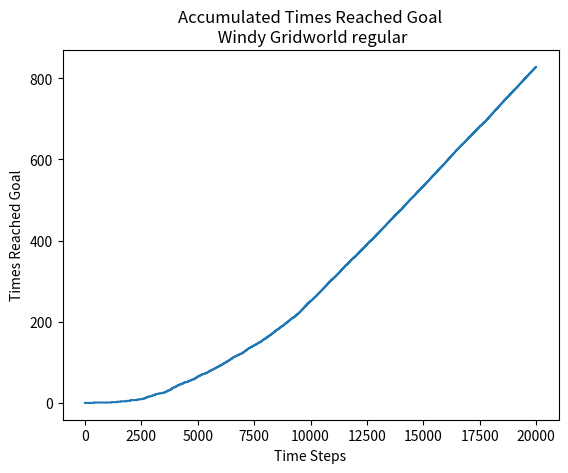

Generate this figure with matplotlib: (Note: this script raises an exception after producing the figure.)
#!/usr/bin/env python3
# -*- coding: utf-8 -*-
"""
Solving 
Windy Gridworld with King’s Moves 
From the book - 
Reinforment Lerning - an introduction 
page - 130
Using SARSA TD(0)

"""
import numpy as np
import matplotlib.pyplot as plt
import os

def windy_gridworld(location, action):
    '''
    Actions that takes the agent out of the grid keep the state unchanged.
    
    Parameters
    ----------
    location : the corrent location in the grid (x,y)
    action : the action to be played - actions are encoded as int (0-9) for 
             simplicity and converted to (action_x,action_y)

    Returns
    -------
    new_location : the next location as calculated
    reward : The reward from the action
    '''
    action_space = np.array([[1,0],[-1,0],[0,1],[0,-1],[1,1],[-1,1],[1,-1],[-1,-1],[0,0]])
    action_corr = action_space[int(action)]
    wind_vec = np.array([0, 0, 0, 1, 1, 1, 2, 2, 1, 0])
    starting_corr = np.array([0,3])
    max_x_corr = 9
    max_y_corr = 6
    goal_corr = np.array([7,3])
    location = np.array(location)
    action = np.array(action)
    new_location = location + action_corr + np.array([0,wind_vec[location[0]]])
    #print(new_location,location, action_corr)
    if new_location[0] == 7:
        if new_location[1] == 3:
            7
            #print(new_location)
    if any(new_location < 0):
        new_location[np.where(new_location<0)] = 0
    if new_location[0] > max_x_corr:
        new_location[0] = max_x_corr
    if new_location[1] > max_y_corr:
        new_location[1] = max_y_corr
    if sum(new_location == goal_corr) == 2:
        reward = 0
        new_location = starting_corr
    else:
        reward = -1
    

    return new_location, reward
#%%
#Initialize Q(S,A) = 0 for all S,A
#Begin with the regular problem, only up, down, right, left
#The grid of size 9X6
'''
Q = {}
for x in range(9):
    for y in range(6):
        for a in range(4):
            Q[str([x,y,a])] = 0
'''
grid_size_x = 10
grid_size_y = 7
num_actions = 4
Q = np.zeros([ num_actions, grid_size_x, grid_size_y])

starting_corr = np.array([0,3])
epochs = 20_000
epsilon = 0.1
alpha = 0.5
lmbda = 0.5
count_steps = 0
#keep track of some of the runs
memory = []
#keep track of the rewards
episodes_memory = [0]
local_memory = []
action_memory = []
for epoch in range(epochs):
    
    local_reward_memory = []

        
    if count_steps == 0:
        location = starting_corr
    else: 
        location = new_location*1
    local_memory.append(location*1)
    action_space = Q[:,location[0],location[1]]
    #epsilon greedy:
    if np.random.rand() > 1 - epsilon:
        action = np.random.randint(0,len(action_space))
    else:
        action = np.where(action_space == max(action_space))[0]
        #if more then one max action, pick at random
        if len(action) > 1:
            action = action[np.random.randint(0,len(action))]
    action = int(action )
    action_memory.append([location,action, np.where(action_space == max(action_space))[0]])
    new_location, reward = windy_gridworld(location, action)
    if reward == -1:
        episodes_memory.append(episodes_memory[-1]+0)
    else:
        episodes_memory.append(episodes_memory[-1]+1)
    new_action_space = Q[:,new_location[0],new_location[1]]
    new_action = np.where(new_action_space == max(new_action_space))[0]
    #if more then one max action, pick at random
    if len(new_action) > 1:
        new_action = new_action[np.random.randint(0,len(new_action))]
    #update state action value
    Q[action, location[0], location[1]] \
        += alpha*(reward + \
           lmbda*Q[new_action,new_location[0],new_location[1]] -\
            Q[action,location[0],location[1]])
    count_steps += 1
    if epoch%500 == 0:
        print(epoch, episodes_memory[-1])

  
plt.figure()
plt.plot(episodes_memory)
plt.title('Accumulated Times Reached Goal\n Windy Gridworld regular')
plt.xlabel('Time Steps')
plt.ylabel('Times Reached Goal')
#%%
#let's plot the last best policy
best_path = []
new_location = starting_corr   
finish = False
steps = 0
while not finish:
    location = new_location*1
    action_space = Q[:,location[0],location[1]]
    action = np.where(action_space == max(action_space))[0]
    #if more then one max action, pick at random
    if len(action) > 1:
        action = action[np.random.randint(0,len(action))]
    action = int(action)
    best_path.append([location,action])
    new_location, reward = windy_gridworld(location, action)
    if reward == 0:
        finish = True
    steps+=1
    if steps > 40:
        break

grid = np.zeros([grid_size_y,grid_size_x])
best_path = np.array(best_path)
count = 1
for i,j in best_path[:,0]:
    grid[grid_size_y-j+1,i] = count 
    count += 1
grid[3,7] = count + 1
plt.figure()
plt.imshow(grid)   
plt.title('The best policy path after {0} epochs\n Windy Gridworld regular'.format(epochs)) 
    
        
        
        
            
        
        
            
            
    
























